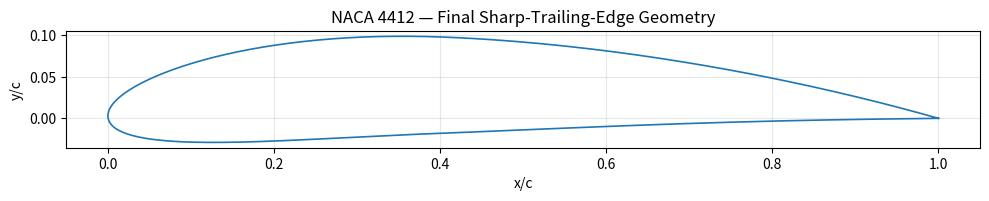

Source code (Python):
#!/usr/bin/env python3

import numpy as np
import matplotlib.pyplot as plt
from pathlib import Path

# ============================================================
# Final sharp-trailing-edge NACA 4412 geometry
#
# NACA 4412:
#   m = 0.04  maximum camber
#   p = 0.40  location of maximum camber
#   t = 0.12  maximum thickness
#
# Closed-TE thickness coefficient:
#   -0.1036
#
# Outputs:
#   naca4412_sharp_te_coordinates.dat
#   naca4412_sharp_te_geometry.png
#   NACA4412_SHARP_TE_GEOMETRY_SUMMARY.txt
# ============================================================

m = 0.04
p = 0.40
t = 0.12

# Number of points on each surface, including LE and TE.
n_surface = 161

out_dat = Path("naca4412_sharp_te_coordinates.dat")
out_png = Path("naca4412_sharp_te_geometry.png")
out_summary = Path("NACA4412_SHARP_TE_GEOMETRY_SUMMARY.txt")


def naca4_thickness(xc, thickness):
    """Closed-trailing-edge NACA 4-digit thickness distribution."""
    xc = np.asarray(xc, dtype=float)

    return 5.0 * thickness * (
        0.2969 * np.sqrt(xc)
        - 0.1260 * xc
        - 0.3516 * xc**2
        + 0.2843 * xc**3
        - 0.1036 * xc**4
    )


def naca4_camber(xc, maximum_camber, camber_position):
    """Mean camber line and derivative for a NACA 4-digit airfoil."""
    xc = np.asarray(xc, dtype=float)

    yc = np.empty_like(xc)
    dyc_dx = np.empty_like(xc)

    forward = xc <= camber_position
    rearward = ~forward

    yc[forward] = (
        maximum_camber
        / camber_position**2
        * (
            2.0 * camber_position * xc[forward]
            - xc[forward]**2
        )
    )

    dyc_dx[forward] = (
        2.0
        * maximum_camber
        / camber_position**2
        * (camber_position - xc[forward])
    )

    yc[rearward] = (
        maximum_camber
        / (1.0 - camber_position)**2
        * (
            1.0
            - 2.0 * camber_position
            + 2.0 * camber_position * xc[rearward]
            - xc[rearward]**2
        )
    )

    dyc_dx[rearward] = (
        2.0
        * maximum_camber
        / (1.0 - camber_position)**2
        * (camber_position - xc[rearward])
    )

    return yc, dyc_dx


def naca4412_surface_points(xc):
    """Return upper and lower sharp-TE NACA4412 surface coordinates."""
    xc = np.asarray(xc, dtype=float)

    yt = naca4_thickness(xc, t)
    yc, dyc_dx = naca4_camber(xc, m, p)

    theta = np.arctan(dyc_dx)

    xu = xc - yt * np.sin(theta)
    yu = yc + yt * np.cos(theta)

    xl = xc + yt * np.sin(theta)
    yl = yc - yt * np.cos(theta)

    upper = np.column_stack([xu, yu])
    lower = np.column_stack([xl, yl])

    return upper, lower


# Cosine spacing gives strong resolution near LE and TE.
beta = np.linspace(0.0, np.pi, n_surface)
xc = 0.5 * (1.0 - np.cos(beta))

upper, lower = naca4412_surface_points(xc)

# Enforce exact mathematical closure at LE and TE.
upper[0] = [0.0, 0.0]
lower[0] = [0.0, 0.0]

upper[-1] = [1.0, 0.0]
lower[-1] = [1.0, 0.0]

# XFOIL-style ordering:
# upper TE -> LE, then lower LE -> TE.
coordinates = np.vstack([
    upper[::-1],
    lower[1:]
])

np.savetxt(
    out_dat,
    coordinates,
    fmt="% .10f % .10f"
)

te_gap = np.linalg.norm(upper[-1] - lower[-1])
le_gap = np.linalg.norm(upper[0] - lower[0])

summary = f"""NACA4412 FINAL SHARP-TE GEOMETRY

NACA parameters:
m = {m:.6f}
p = {p:.6f}
t = {t:.6f}

Closed-TE thickness coefficient = -0.1036

Points per surface = {n_surface}
Total exported coordinate points = {len(coordinates)}

Leading edge:
upper = ({upper[0,0]:.10f}, {upper[0,1]:.10f})
lower = ({lower[0,0]:.10f}, {lower[0,1]:.10f})
LE gap = {le_gap:.12e}

Trailing edge:
upper = ({upper[-1,0]:.10f}, {upper[-1,1]:.10f})
lower = ({lower[-1,0]:.10f}, {lower[-1,1]:.10f})
TE gap = {te_gap:.12e}

Geometry status:
SHARP/CLOSED TRAILING EDGE
"""

out_summary.write_text(summary)

fig, ax = plt.subplots(figsize=(10, 4))
ax.plot(coordinates[:, 0], coordinates[:, 1], "-", linewidth=1.2)
ax.set_aspect("equal", adjustable="box")
ax.set_xlabel("x/c")
ax.set_ylabel("y/c")
ax.set_title("NACA 4412 — Final Sharp-Trailing-Edge Geometry")
ax.grid(True, alpha=0.3)
fig.tight_layout()
fig.savefig(out_png, dpi=300)
plt.close(fig)

print(summary)
print("Created:")
print(" ", out_dat)
print(" ", out_png)
print(" ", out_summary)
